Labelled photos from "data", an image-classification folder in balaganeshbalireddi/Pcb_Project. The possible labels are: missing hole, mouse bite, open circuit, short circuit, spur, spurious copper.

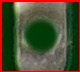
Label: missing hole

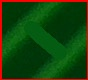
Label: short circuit

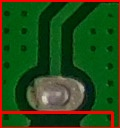
Label: mouse bite

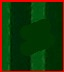
Label: open circuit

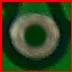
Label: missing hole

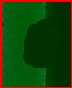
Label: mouse bite
